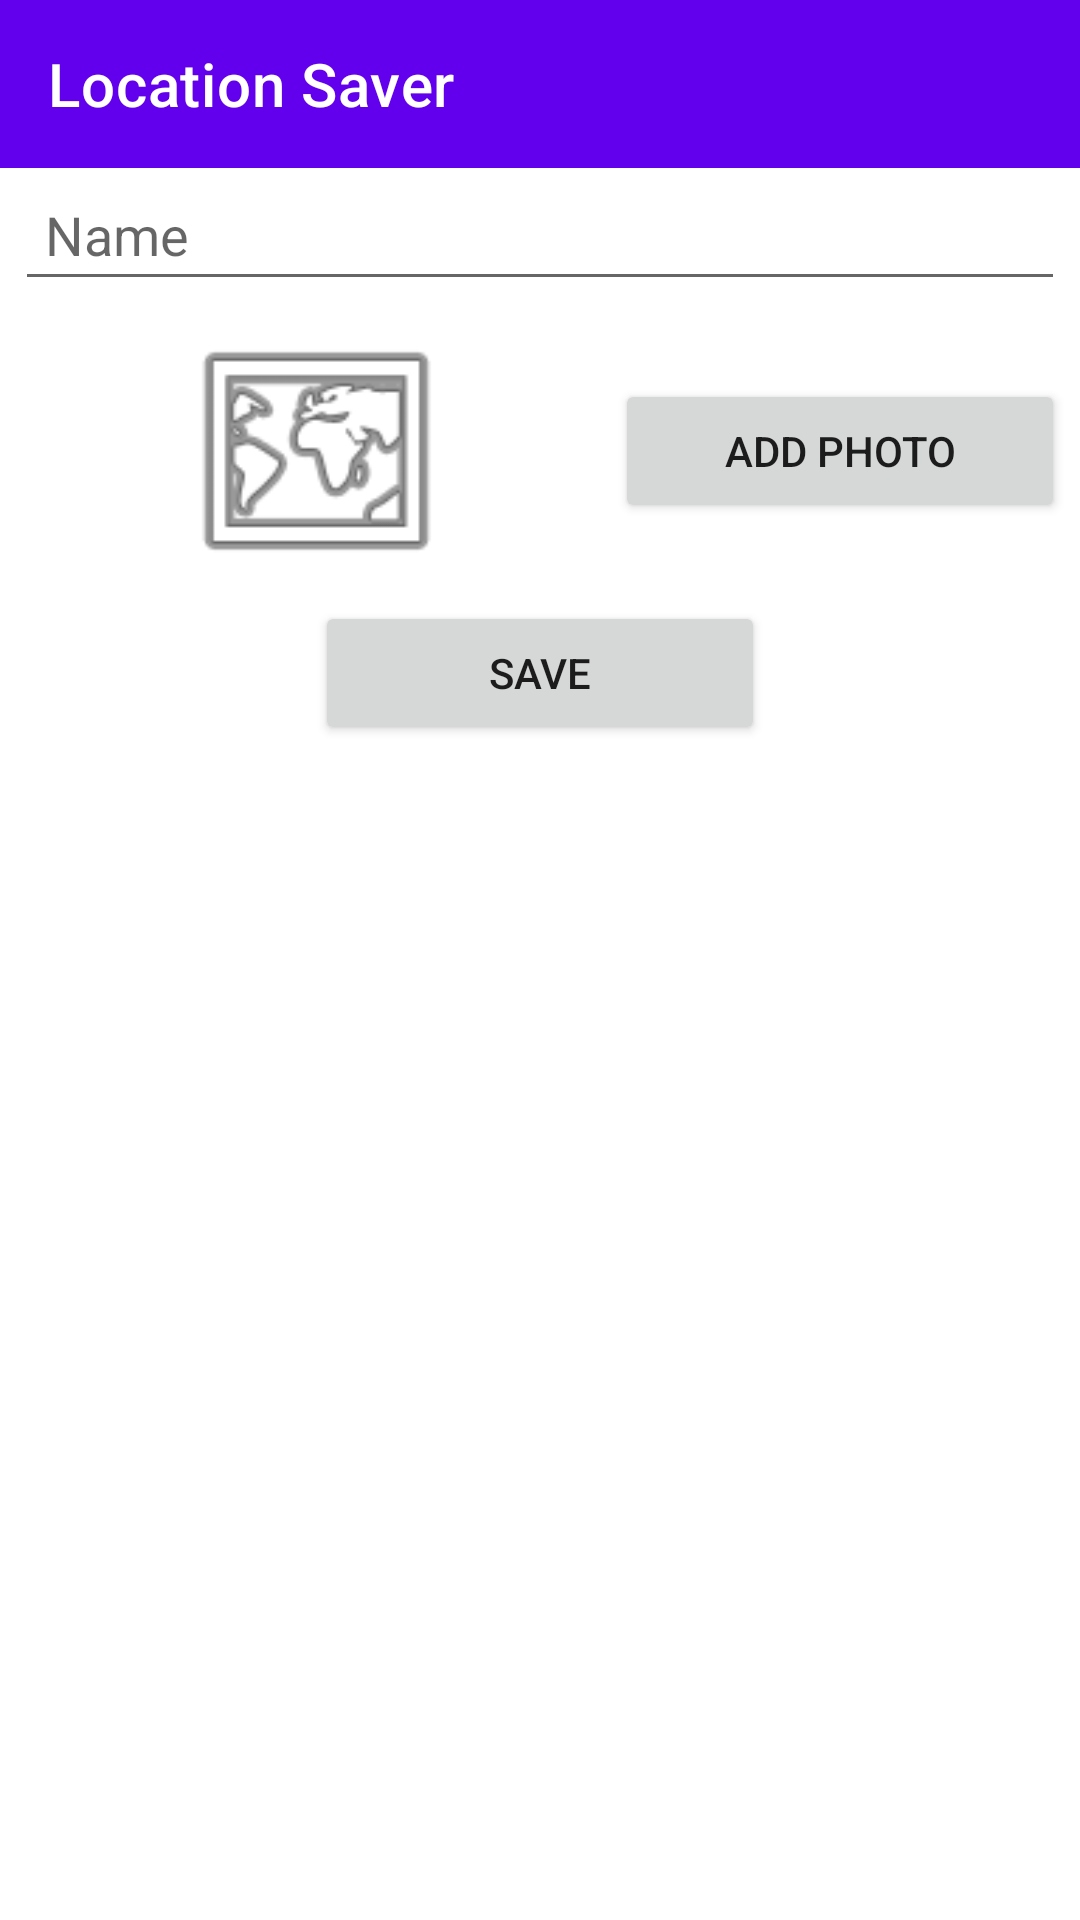

This screen was rendered from an Android layout file. Write that file and the resources it references.
<!-- AndroidManifest.xml: application theme Theme.LocationSaver -->
<!-- res/layout/get_location_details.xml -->
<?xml version="1.0" encoding="utf-8"?>
<LinearLayout xmlns:android="http://schemas.android.com/apk/res/android"
    xmlns:app="http://schemas.android.com/apk/res-auto"
    android:layout_width="match_parent"
    android:layout_height="wrap_content"
    xmlns:tools="http://schemas.android.com/tools"
    android:orientation="vertical">

    <com.google.android.material.appbar.AppBarLayout
        android:id="@+id/appBarLayout"
        android:layout_width="match_parent"
        android:layout_height="wrap_content"
        android:theme="@style/ThemeOverlay.AppCompat.Dark.ActionBar"
        tools:ignore="MissingConstraints">

        <androidx.appcompat.widget.Toolbar
            android:id="@+id/toolBar"
            android:layout_width="match_parent"
            android:layout_height="wrap_content"
            android:background="@color/design_default_color_primary"
            android:theme="@style/ThemeOverlay.AppCompat.Dark.ActionBar"
            app:popupTheme="@style/ThemeOverlay.AppCompat.Dark.ActionBar"
            app:title="Location Saver"/>

    </com.google.android.material.appbar.AppBarLayout>

    <EditText
        android:id="@+id/etLocationName"
        android:layout_width="350dp"
        android:layout_height="wrap_content"
        android:layout_gravity="center"
        android:hint="Name"
        android:padding="10dp"
        android:paddingHorizontal="5dp"
        android:paddingVertical="5dp" />

    <LinearLayout
        android:layout_width="350dp"
        android:layout_height="100dp"
        android:layout_gravity="center"
        android:orientation="horizontal">

        <ImageView
            android:id="@+id/ivThumbNail"
            android:layout_width="100dp"
            android:layout_height="match_parent"
            android:layout_gravity="start"
            android:layout_weight="1"
            android:padding="5dp"
            app:srcCompat="@android:drawable/ic_menu_mapmode" />

        <Button
            android:id="@+id/btAddImage"
            android:layout_width="50dp"
            android:layout_height="wrap_content"
            android:layout_gravity="center_vertical"
            android:layout_weight="1"
            android:text="Add Photo" />
    </LinearLayout>

    <Button
        android:id="@+id/btSaveLocationDetails"
        android:layout_width="150dp"
        android:layout_height="wrap_content"
        android:layout_gravity="center"
        android:padding="10dp"
        android:paddingHorizontal="5dp"
        android:paddingVertical="5dp"
        android:text="Save" />

</LinearLayout>
<!-- resources referenced by this layout -->
<resources>
  <style name="Theme.LocationSaver" parent="Theme.MaterialComponents.DayNight.DarkActionBar">
          
          <item name="colorPrimary">@color/purple_500</item>
          <item name="colorPrimaryVariant">@color/purple_700</item>
          <item name="colorOnPrimary">@color/white</item>
          
          <item name="colorSecondary">@color/teal_200</item>
          <item name="colorSecondaryVariant">@color/teal_700</item>
          <item name="colorOnSecondary">@color/black</item>
          
          <item name="android:statusBarColor" tools:targetApi="l">?attr/colorPrimaryVariant</item>
          
      </style>
  <!-- not gathered from this repository: default colours our renderer supplied (Android Studio template values) -->
  <color name="purple_500">#FF6200EE</color>
  <color name="purple_700">#FF3700B3</color>
  <color name="teal_200">#FF03DAC5</color>
  <color name="teal_700">#FF018786</color>
  <color name="black">#FF000000</color>
  <color name="white">#FFFFFFFF</color>
</resources>
